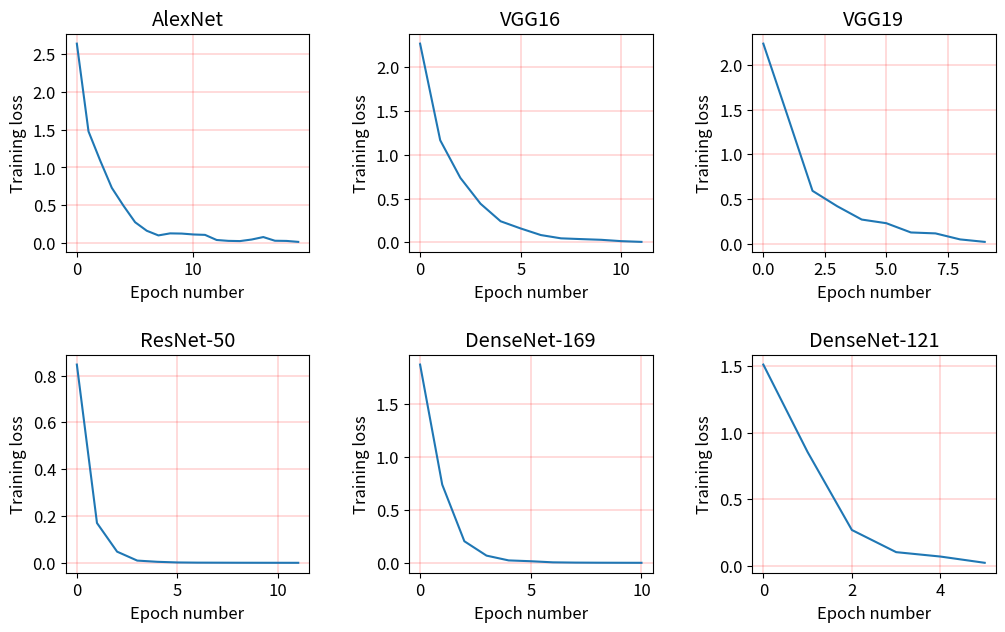

The matplotlib source for this figure:
#!/usr/bin/env python

import matplotlib
import matplotlib.pyplot as plt
from matplotlib import gridspec

matplotlib.rcParams.update({'font.size': 12})

alexnet_losses = [2.6392, 1.4771, 1.0919, 0.7296, 0.4928, 0.2740, 0.1611, 0.0994, 0.1264, 0.1238, 0.1119, 0.1065,
                  0.0387,
                  0.0272, 0.0243, 0.0450, 0.0777, 0.0288, 0.0264, 0.0138, 0.0328, 0.0087, 0.0289, 0.0341, 0.0121,
                  0.0043,
                  0.0024, 0.0116, 0.0198, 0.0153, 0.0060, 0.0459, 0.0045, 0.0043, 0.0031, 0.0052, 0.0049, 0.0026,
                  0.0115,
                  0.0021, 0.0015, 0.0235, 0.0054, 0.0030, 0.0157, 0.0023, 0.0031, 0.0039, 7.1618e-04, 0.0049]
vgg16_losses = [2.2667, 1.1647, 0.7358, 0.4410, 0.2405, 0.1581, 0.0830, 0.0456, 0.0369, 0.0288, 0.0135, 0.0052]
vgg19_losses = [2.2363, 1.4173, 0.5918, 0.4204, 0.2709, 0.2301, 0.1267, 0.1162, 0.0491, 0.0215]
densenet169_losses = [1.8676, 0.7383, 0.2053, 0.0701, 0.0250, 0.0173, 0.0068, 0.0043, 0.0033, 0.0028, 0.0024]
densenet121_losses = [1.5101, 0.8548, 0.2705, 0.1045, 0.0715, 0.0246]
resnet50_losses = [0.8468, 0.1705, 0.0482, 0.0101, 0.0049, 0.0021, 0.0013, 0.0011, 8.9024e-04, 7.7238e-04, 6.8226e-04,
                   6.1079e-04]
resnet152_losses = []  # immature model


def plot_training_loss(ax, losses, num_epochs, title):
    losses = losses[0: num_epochs]
    ax.plot(losses, linewidth=1.5)
    ax.set_title(title)
    ax.grid(color='r', linestyle='-', linewidth=0.2)
    ax.set_xlabel('Epoch number')
    ax.set_ylabel('Training loss')


fig = plt.figure(figsize=(12, 7))
gs = gridspec.GridSpec(22, 95)
ax1 = fig.add_subplot(gs[0:9, 0: 25])
ax2 = fig.add_subplot(gs[0:9, 35: 60])
ax3 = fig.add_subplot(gs[0:9, 70: 95])

ax4 = fig.add_subplot(gs[13:22, 0: 25])
ax5 = fig.add_subplot(gs[13:22, 35: 60])
ax6 = fig.add_subplot(gs[13:22, 70: 95])

plot_training_loss(ax1, alexnet_losses, 20, 'AlexNet')
plot_training_loss(ax2, vgg16_losses, 20, 'VGG16')
plot_training_loss(ax3, vgg19_losses, 20, 'VGG19')
plot_training_loss(ax4, resnet50_losses, 20, 'ResNet-50')
plot_training_loss(ax5, densenet169_losses, 20, 'DenseNet-169')
plot_training_loss(ax6, densenet121_losses, 20, 'DenseNet-121')

plt.savefig("yearbook_training_loss.png", dpi=100, bbox_inches='tight', pad_inches=0.1)
plt.show()
